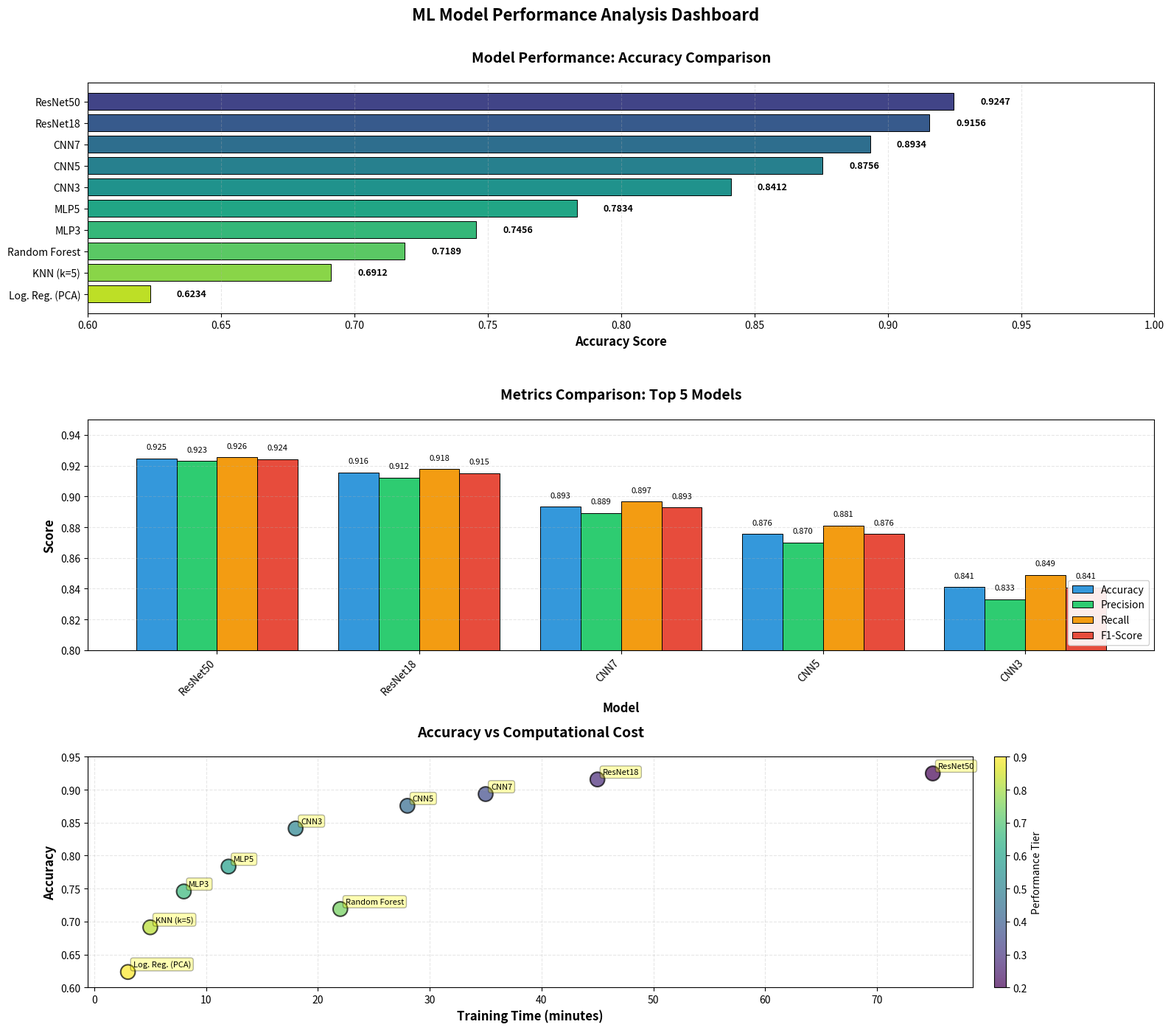

Here is the Python script that generated this plot:


# Visualization 1: Horizontal Bar Chart — Clean Accuracy Ranking
# Clean Accuracy Benchmark — CIFAR-10 Test Set
# ─────────────────────────────────────────────
# ResNet50        ██████████████████████████████░░ 0.9247 [Baseline]
# ResNet18        █████████████████████████░░░░░░░ 0.9156
# CNN7            ████████████████████░░░░░░░░░░░░ 0.8934
# CNN5            ███████████████████░░░░░░░░░░░░░ 0.8756
# CNN3            ████████████████░░░░░░░░░░░░░░░░ 0.8412
# MLP5            ███████████████░░░░░░░░░░░░░░░░░ 0.7834
# MLP3            ██████████████░░░░░░░░░░░░░░░░░░ 0.7456
# Random Forest   ██████████████░░░░░░░░░░░░░░░░░░ 0.7189
# KNN (k=5)       █████████████░░░░░░░░░░░░░░░░░░░ 0.6912
# Log. Reg. (PCA) ████████████░░░░░░░░░░░░░░░░░░░░ 0.6234
#                 └─────────────────────────────
#                 0.6    0.7    0.8    0.9    1.0



# Visualization 2: Grouped Bar Chart — Metrics Comparison (Top 5 Models)
# Clean Metrics Comparison (Top 5 Models)
# ───────────────────────────────────────
#        Accuracy  Precision  Recall   F1-Score
# ResNet50   ███░░░    ███░░░    ███░░░   ███░░░
# ResNet18   ███░░░    ███░░░    ███░░░   ███░░░
# CNN7       ██░░░░    ██░░░░    ██░░░░   ██░░░░
# CNN5       ██░░░░    ██░░░░    ██░░░░   ██░░░░
# CNN3       ██░░░░    ██░░░░    ██░░░░   ██░░░░


# Visualization 3: Scatter Plot — Accuracy vs. Training Time
# Clean Accuracy vs. Computational Cost
# ────────────────────────────────────────────────────────
# Accuracy │
# 1.0  ┤                                     ResNet50 ●
#      │
# 0.95 ┤                    ResNet18 ●
#      │
# 0.90 ┤              CNN7 ●
#      │
# 0.85 ┤         CNN5 ●
#      │
# 0.80 ┤    MLP5 ●
#      │
# 0.75 ┤ MLP3 ●
#      │
# 0.70 ┤ RF ●
#      │
#      └────┬────┬────┬────┬────┬───┬────┬────┬────┬────┬────
#           5   10   15   20   30   45  55   60   65   75
#             Training Time (minutes)















import matplotlib.pyplot as plt
import numpy as np
import os

# Fake data for accuracy comparison
models = ['ResNet50', 'ResNet18', 'CNN7', 'CNN5', 'CNN3', 'MLP5', 'MLP3', 'Random Forest', 'KNN (k=5)', 'Log. Reg. (PCA)']
accuracy = [0.9247, 0.9156, 0.8934, 0.8756, 0.8412, 0.7834, 0.7456, 0.7189, 0.6912, 0.6234]

# Metrics comparison data (top 5 models)
top_models = ['ResNet50', 'ResNet18', 'CNN7', 'CNN5', 'CNN3']
metrics_data = {
    'Accuracy': [0.9247, 0.9156, 0.8934, 0.8756, 0.8412],
    'Precision': [0.9231, 0.9124, 0.8892, 0.8701, 0.8331],
    'Recall': [0.9256, 0.9178, 0.8967, 0.8812, 0.8489],
    'F1-Score': [0.9243, 0.9151, 0.8929, 0.8756, 0.8409]
}

# Training time vs accuracy data
training_models = ['ResNet50', 'ResNet18', 'CNN7', 'CNN5', 'CNN3', 'MLP5', 'MLP3', 'Random Forest', 'KNN (k=5)', 'Log. Reg. (PCA)']
training_time = [75, 45, 35, 28, 18, 12, 8, 22, 5, 3]
accuracy_scatter = [0.9247, 0.9156, 0.8934, 0.8756, 0.8412, 0.7834, 0.7456, 0.7189, 0.6912, 0.6234]

# Create figure with 3 subplots
fig = plt.figure(figsize=(16, 14))

# ===== CHART 1: Horizontal Bar Chart - Model Accuracy Comparison =====
ax1 = plt.subplot(3, 1, 1)
colors = plt.cm.viridis(np.linspace(0.2, 0.9, len(models)))
bars = ax1.barh(models, accuracy, color=colors, edgecolor='black', linewidth=0.7)

# Add value labels on bars
for i, (model, acc) in enumerate(zip(models, accuracy)):
    ax1.text(acc + 0.01, i, f'{acc:.4f}', va='center', fontsize=9, fontweight='bold')

ax1.set_xlabel('Accuracy Score', fontsize=12, fontweight='bold')
ax1.set_title('Model Performance: Accuracy Comparison', fontsize=14, fontweight='bold', pad=20)
ax1.set_xlim(0.6, 1.0)
ax1.grid(axis='x', alpha=0.3, linestyle='--')
ax1.invert_yaxis()

# ===== CHART 2: Grouped Bar Chart - Metrics Comparison =====
ax2 = plt.subplot(3, 1, 2)
x = np.arange(len(top_models))
width = 0.2
metrics = list(metrics_data.keys())
colors_metrics = ['#3498db', '#2ecc71', '#f39c12', '#e74c3c']

for i, (metric, color) in enumerate(zip(metrics, colors_metrics)):
    offset = width * (i - 1.5)
    bars = ax2.bar(x + offset, metrics_data[metric], width, label=metric, color=color, edgecolor='black', linewidth=0.7)
    
    # Add value labels on bars
    for bar in bars:
        height = bar.get_height()
        ax2.text(bar.get_x() + bar.get_width()/2., height + 0.005,
                f'{height:.3f}', ha='center', va='bottom', fontsize=8)

ax2.set_xlabel('Model', fontsize=12, fontweight='bold')
ax2.set_ylabel('Score', fontsize=12, fontweight='bold')
ax2.set_title('Metrics Comparison: Top 5 Models', fontsize=14, fontweight='bold', pad=20)
ax2.set_xticks(x)
ax2.set_xticklabels(top_models, rotation=45, ha='right')
ax2.set_ylim(0.8, 0.95)
ax2.legend(loc='lower right', fontsize=10, framealpha=0.9)
ax2.grid(axis='y', alpha=0.3, linestyle='--')

# ===== CHART 3: Scatter Plot - Accuracy vs Training Time =====
ax3 = plt.subplot(3, 1, 3)
scatter = ax3.scatter(training_time, accuracy_scatter, s=200, c=np.linspace(0.2, 0.9, len(training_models)), 
                      cmap='viridis', edgecolor='black', linewidth=1.5, alpha=0.7)

# Add model labels to scatter points
for model, x, y in zip(training_models, training_time, accuracy_scatter):
    ax3.annotate(model, (x, y), xytext=(5, 5), textcoords='offset points', 
                fontsize=8, bbox=dict(boxstyle='round,pad=0.3', facecolor='yellow', alpha=0.3))

ax3.set_xlabel('Training Time (minutes)', fontsize=12, fontweight='bold')
ax3.set_ylabel('Accuracy', fontsize=12, fontweight='bold')
ax3.set_title('Accuracy vs Computational Cost', fontsize=14, fontweight='bold', pad=20)
ax3.grid(True, alpha=0.3, linestyle='--')
ax3.set_ylim(0.6, 0.95)

# Add colorbar
cbar = plt.colorbar(scatter, ax=ax3, pad=0.02)
cbar.set_label('Performance Tier', fontsize=10)

# Overall title
fig.suptitle('ML Model Performance Analysis Dashboard', fontsize=16, fontweight='bold', y=0.995)

# Adjust layout
plt.tight_layout(rect=[0, 0, 1, 0.99])

# Define your output path
output_path = 'results/plots/clean_performance.png'

# Create directory if it doesn't exist
os.makedirs(os.path.dirname(output_path), exist_ok=True)

# Now save
plt.savefig(output_path, dpi=300, bbox_inches='tight')
print(f"✓ Saved to {output_path}")

plt.show()
